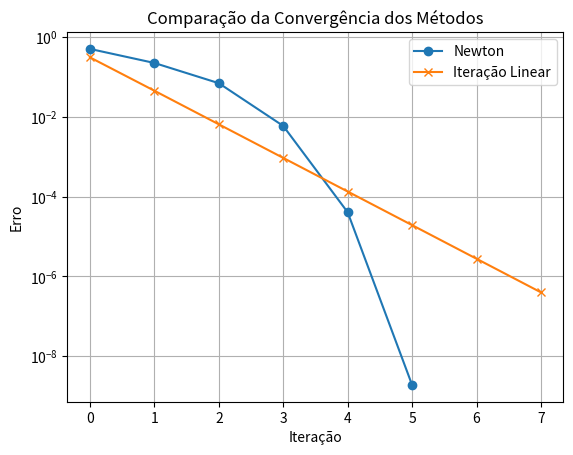

Write the Python code that produced this figure.
# Comparação entre:
# 1) Método de Newton-Raphson
# 2) Método de Iteração Linear (Ponto Fixo)

import matplotlib.pyplot as plt

# Função cuja raiz queremos encontrar
# f(x) = x^3 - x - 2
# A raiz real dessa equação é aproximadamente 1.5213797

def f(x):
    return x**3 - x - 2


# Derivada da função (usada no método de Newton)
def df(x):
    return 3*x**2 - 1


# Função de ponto fixo g(x) obtida de f(x)=0
def g(x):
    return (x + 2)**(1/3)


# Parâmetros do algoritmo

x0 = 1        # chute inicial
tol = 1e-6    # tolerância do erro
max_iter = 20 # número máximo de iterações


# Listas para armazenar resultados

x_newton = []
erro_newton = []

x_iter = []
erro_iter = []


# Método de Newton-Raphson
# x(k+1) = x(k) - f(x)/f'(x)

x = x0

for k in range(max_iter):

    deriv = df(x)  # calcula a derivada

    # verifica se a derivada é muito pequena
    if abs(deriv) < 1e-12:
        print("Derivada próxima de zero na iteração", k+1)
        x = x + 1e-3   # pequeno ajuste no valor de x
        continue       # pula para a próxima iteração

    x_new = x - f(x)/deriv   # fórmula de Newton

    erro = abs((x_new - x)/x_new)

    x_newton.append(x_new)
    erro_newton.append(erro)

    if erro < tol:
        break

    x = x_new


# Método de Iteração Linear (Ponto Fixo)
# x(k+1) = g(x(k))

x = x0

for k in range(max_iter):

    x_new = g(x)
    erro = abs((x_new - x)/x_new)

    x_iter.append(x_new)
    erro_iter.append(erro)

    if erro < tol:
        break

    x = x_new


# Tabela de resultados

print("Método de Newton-Raphson")
print("Iteração | Aproximação | Erro")

for i in range(len(x_newton)):
    print(i+1, x_newton[i], erro_newton[i])


print("\nMétodo de Iteração Linear")
print("Iteração | Aproximação | Erro")

for i in range(len(x_iter)):
    print(i+1, x_iter[i], erro_iter[i])

# Gráfico de convergência

plt.plot(erro_newton, marker='o', label="Newton")
plt.plot(erro_iter, marker='x', label="Iteração Linear")

plt.yscale("log")  # escala log para visualizar erros pequenos

plt.xlabel("Iteração")
plt.ylabel("Erro")
plt.title("Comparação da Convergência dos Métodos")

plt.legend()
plt.grid(True)

plt.show()
